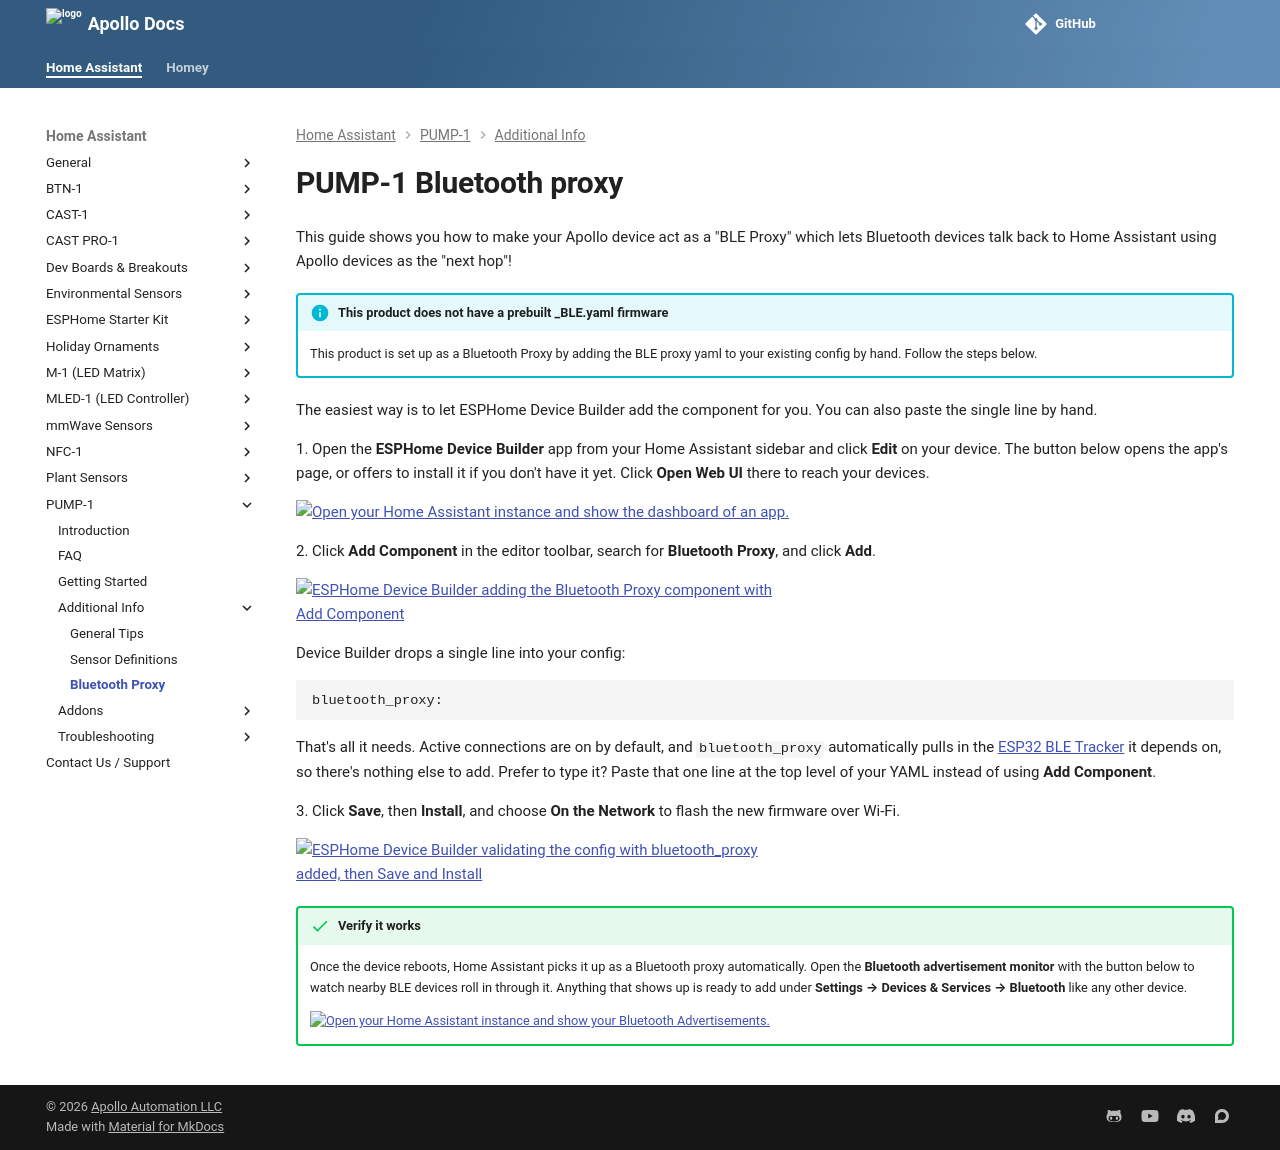

repository: ApolloAutomation/docs · page: products/pump1/additional-info/bluetooth-proxy/index.html · generator: mkdocs

---
title: PUMP-1 Bluetooth proxy
description: Tutorial for how to turn your PUMP-1 into a BLE proxy!
---
# PUMP-1 Bluetooth proxy

--8<-- "_snippets/bluetooth-proxy/intro.md"

--8<-- "_snippets/bluetooth-proxy/no-ble-fork-page.md"

--8<-- "_snippets/bluetooth-proxy/method2.md"
